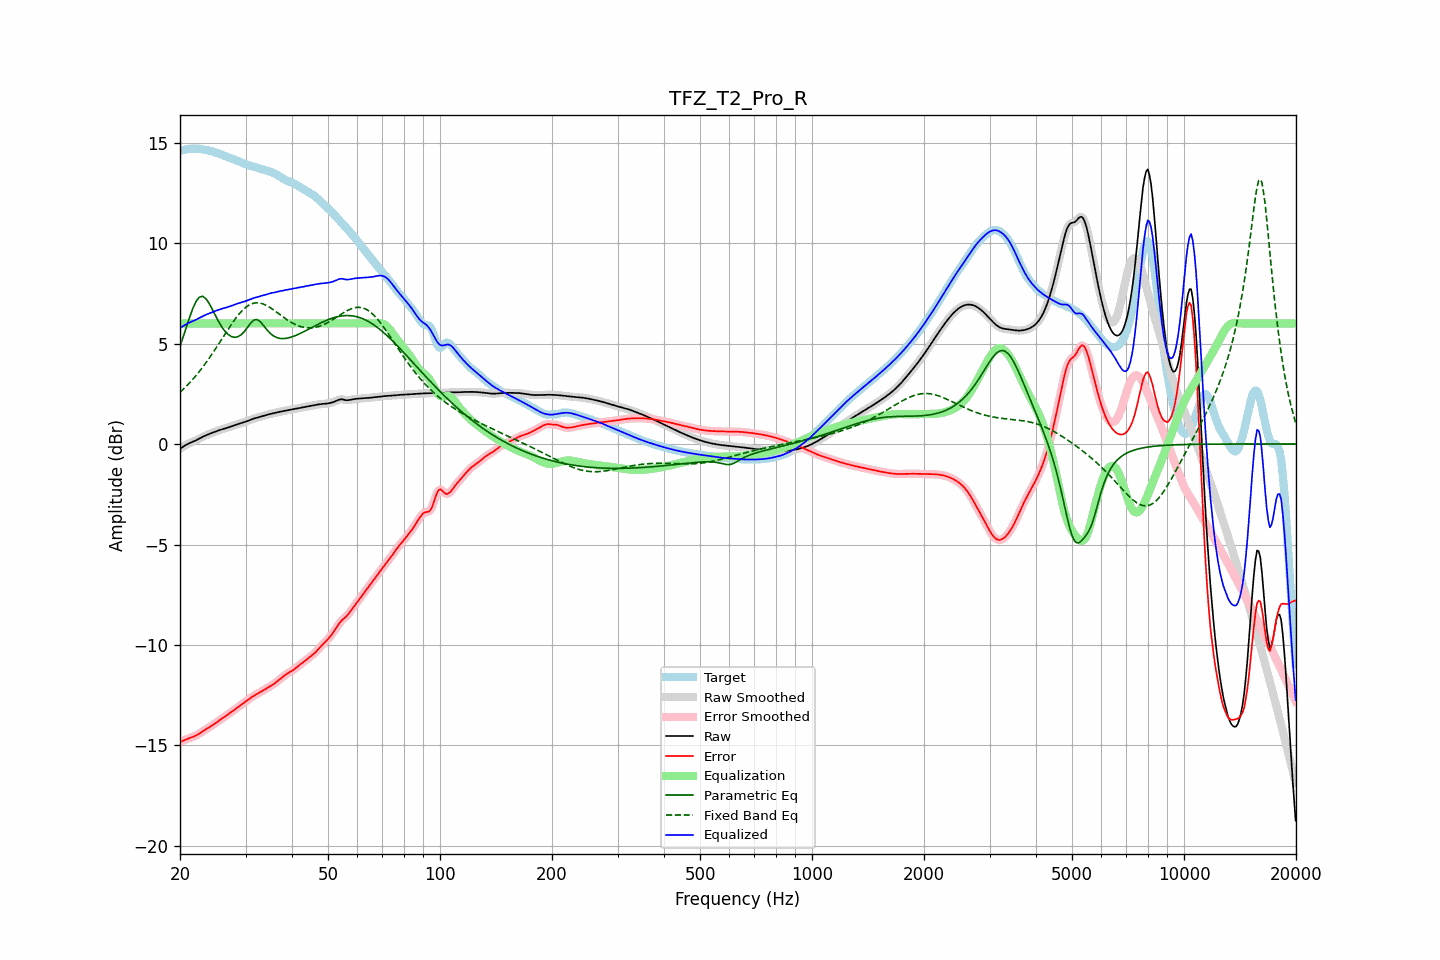

Source data for this figure (header and first rows):
frequency, raw, error, smoothed, error_smoothed, equalization, parametric_eq, fixed_band_eq, equalized_raw, equalized_smoothed, target
20.00, -0.24, -14.82, -0.24, -14.82, 6.00, 4.86, 2.58, 5.76, 5.76, 14.59
20.20, -0.18, -14.79, -0.18, -14.79, 6.00, 5.10, 2.65, 5.82, 5.82, 14.61
20.40, -0.13, -14.76, -0.13, -14.75, 6.00, 5.33, 2.72, 5.87, 5.87, 14.63
20.61, -0.08, -14.72, -0.08, -14.72, 6.00, 5.58, 2.80, 5.92, 5.92, 14.64
20.81, -0.03, -14.69, -0.03, -14.69, 6.00, 5.82, 2.88, 5.97, 5.97, 14.66
21.02, 0.01, -14.66, 0.01, -14.66, 6.00, 6.07, 2.96, 6.01, 6.01, 14.67
21.23, 0.05, -14.63, 0.05, -14.63, 6.00, 6.31, 3.05, 6.05, 6.05, 14.68
21.44, 0.08, -14.60, 0.08, -14.60, 6.00, 6.53, 3.13, 6.08, 6.08, 14.68
21.66, 0.12, -14.57, 0.12, -14.57, 6.00, 6.75, 3.22, 6.12, 6.12, 14.69
21.87, 0.15, -14.54, 0.15, -14.54, 6.00, 6.92, 3.32, 6.15, 6.15, 14.69
22.09, 0.19, -14.50, 0.19, -14.50, 6.00, 7.10, 3.41, 6.19, 6.19, 14.69
22.31, 0.23, -14.46, 0.23, -14.46, 6.00, 7.20, 3.51, 6.23, 6.23, 14.68
22.54, 0.27, -14.41, 0.27, -14.41, 6.00, 7.31, 3.60, 6.27, 6.27, 14.68
22.76, 0.31, -14.36, 0.31, -14.36, 6.00, 7.33, 3.71, 6.31, 6.31, 14.67
22.99, 0.35, -14.31, 0.35, -14.31, 6.00, 7.35, 3.81, 6.35, 6.35, 14.66
23.22, 0.39, -14.26, 0.39, -14.26, 6.00, 7.30, 3.92, 6.39, 6.39, 14.65
23.45, 0.43, -14.21, 0.43, -14.21, 6.00, 7.24, 4.03, 6.43, 6.43, 14.63
23.69, 0.46, -14.16, 0.46, -14.16, 6.00, 7.13, 4.14, 6.46, 6.46, 14.62
23.92, 0.49, -14.11, 0.49, -14.11, 6.00, 7.02, 4.25, 6.49, 6.49, 14.60
24.16, 0.53, -14.05, 0.53, -14.05, 6.00, 6.87, 4.37, 6.53, 6.53, 14.58
24.40, 0.56, -14.00, 0.56, -14.00, 6.00, 6.72, 4.49, 6.56, 6.56, 14.56
24.65, 0.59, -13.95, 0.59, -13.95, 6.00, 6.56, 4.61, 6.59, 6.59, 14.53
24.89, 0.62, -13.89, 0.62, -13.89, 6.00, 6.40, 4.73, 6.62, 6.62, 14.51
25.14, 0.65, -13.83, 0.65, -13.83, 6.00, 6.25, 4.85, 6.65, 6.65, 14.48
25.39, 0.68, -13.78, 0.68, -13.78, 6.00, 6.10, 4.97, 6.68, 6.68, 14.45
25.65, 0.70, -13.72, 0.70, -13.72, 6.00, 5.96, 5.10, 6.70, 6.70, 14.42
25.91, 0.73, -13.67, 0.73, -13.67, 6.00, 5.83, 5.22, 6.73, 6.73, 14.39
26.16, 0.75, -13.61, 0.75, -13.61, 6.00, 5.72, 5.35, 6.75, 6.75, 14.36
26.43, 0.77, -13.56, 0.77, -13.56, 6.00, 5.61, 5.48, 6.77, 6.77, 14.33
26.69, 0.80, -13.50, 0.80, -13.50, 6.00, 5.53, 5.60, 6.80, 6.80, 14.30
26.96, 0.82, -13.45, 0.82, -13.45, 6.00, 5.45, 5.72, 6.82, 6.82, 14.27
27.23, 0.85, -13.39, 0.85, -13.39, 6.00, 5.39, 5.84, 6.85, 6.85, 14.24
27.50, 0.88, -13.33, 0.88, -13.33, 6.00, 5.34, 5.96, 6.88, 6.88, 14.21
27.77, 0.91, -13.27, 0.91, -13.27, 6.00, 5.32, 6.08, 6.91, 6.91, 14.18
28.05, 0.94, -13.21, 0.94, -13.21, 6.00, 5.31, 6.19, 6.94, 6.94, 14.15
28.33, 0.97, -13.15, 0.97, -13.15, 6.00, 5.32, 6.29, 6.97, 6.97, 14.12
28.62, 0.99, -13.09, 0.99, -13.09, 6.00, 5.34, 6.40, 6.99, 6.99, 14.08
28.90, 1.02, -13.03, 1.02, -13.03, 6.00, 5.38, 6.49, 7.02, 7.02, 14.05
29.19, 1.04, -12.97, 1.04, -12.97, 6.00, 5.43, 6.58, 7.04, 7.04, 14.01
29.48, 1.06, -12.91, 1.06, -12.91, 6.00, 5.51, 6.66, 7.06, 7.06, 13.98
29.78, 1.09, -12.86, 1.09, -12.86, 6.00, 5.60, 6.74, 7.09, 7.09, 13.95
30.08, 1.12, -12.80, 1.12, -12.80, 6.00, 5.70, 6.81, 7.12, 7.12, 13.92
30.38, 1.15, -12.74, 1.15, -12.74, 6.00, 5.81, 6.87, 7.15, 7.15, 13.89
30.68, 1.18, -12.69, 1.18, -12.69, 6.00, 5.92, 6.91, 7.18, 7.18, 13.87
30.99, 1.21, -12.63, 1.21, -12.63, 6.00, 6.02, 6.96, 7.21, 7.21, 13.84
31.30, 1.24, -12.57, 1.24, -12.57, 6.00, 6.10, 6.98, 7.24, 7.24, 13.82
31.61, 1.27, -12.52, 1.27, -12.52, 6.00, 6.17, 7.01, 7.27, 7.27, 13.79
31.93, 1.29, -12.48, 1.29, -12.48, 6.00, 6.19, 7.02, 7.29, 7.29, 13.77
32.24, 1.31, -12.43, 1.31, -12.43, 6.00, 6.19, 7.03, 7.31, 7.31, 13.75
32.57, 1.33, -12.39, 1.33, -12.39, 6.00, 6.14, 7.02, 7.33, 7.33, 13.72
32.89, 1.36, -12.34, 1.36, -12.34, 6.00, 6.08, 7.01, 7.36, 7.36, 13.70
33.22, 1.38, -12.30, 1.38, -12.30, 6.00, 5.99, 6.99, 7.38, 7.38, 13.67
33.55, 1.40, -12.25, 1.40, -12.25, 6.00, 5.89, 6.96, 7.40, 7.40, 13.65
33.89, 1.43, -12.20, 1.43, -12.20, 6.00, 5.79, 6.92, 7.43, 7.43, 13.62
34.23, 1.45, -12.15, 1.45, -12.15, 6.00, 5.69, 6.89, 7.45, 7.45, 13.60
34.57, 1.47, -12.10, 1.47, -12.10, 6.00, 5.60, 6.84, 7.47, 7.47, 13.57
34.92, 1.49, -12.06, 1.49, -12.06, 6.00, 5.51, 6.79, 7.49, 7.49, 13.55
35.27, 1.51, -12.01, 1.51, -12.01, 6.00, 5.45, 6.74, 7.51, 7.51, 13.52
35.62, 1.53, -11.96, 1.53, -11.96, 6.00, 5.38, 6.68, 7.53, 7.53, 13.49
35.97, 1.55, -11.90, 1.55, -11.90, 6.00, 5.34, 6.63, 7.55, 7.55, 13.45
... 635 more rows
